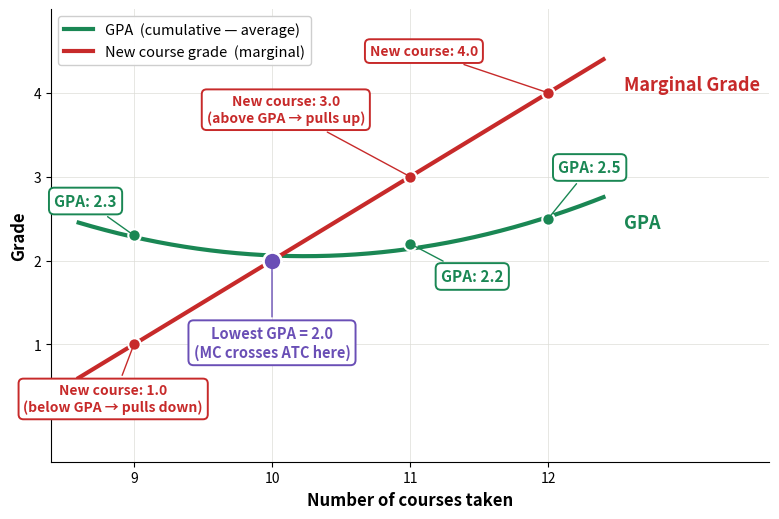

Source code (Python):
"""Regenerate fig-gpa-analogy.png with non-overlapping labels.

Previous version (imported from 2316 ch08) had labels stacked directly on top
of the curves: "GPA: 2.3", "GPA: 2.2", "GPA: 2.5" overlapped the green line;
"New Course: 1.0/3.0/4.0" overlapped the red line; "Lowest GPA: 2.0" overlapped
the crossing point. This version uses white-bbox labels placed off the curves
with short leader-line arrows.

Story: 4 semesters (courses 9 → 12). Cumulative GPA (green, average) reacts to
each new course's grade (red, marginal). Sub-GPA next courses pull GPA down;
above-GPA ones pull it up. They cross at the GPA minimum (course 10).
"""
import matplotlib
matplotlib.use('Agg')
import matplotlib.pyplot as plt
import numpy as np

# Data
courses = np.array([9, 10, 11, 12])
gpa     = np.array([2.3, 2.0, 2.2, 2.5])
new_grade = np.array([1.0, 2.0, 3.0, 4.0])

# Smooth curves through the 4 points (quadratic + linear)
xs = np.linspace(8.6, 12.4, 200)
gpa_coef = np.polyfit(courses, gpa, 2)
gpa_smooth = np.polyval(gpa_coef, xs)
new_smooth = np.polyval(np.polyfit(courses, new_grade, 1), xs)

# Figure
GREEN = '#1A8754'
RED   = '#C72A2A'
PURPLE = '#6A4FB6'
GRID  = '#dcdcd6'

fig, ax = plt.subplots(figsize=(8.0, 5.3))
ax.plot(xs, gpa_smooth, color=GREEN, linewidth=3.0, label='GPA  (cumulative — average)', zorder=3)
ax.plot(xs, new_smooth, color=RED,   linewidth=3.0, label='New course grade  (marginal)', zorder=3)

# Data points
ax.scatter(courses, gpa, color=GREEN, s=80, zorder=5, edgecolor='white', linewidth=1.5)
ax.scatter(courses, new_grade, color=RED, s=80, zorder=5, edgecolor='white', linewidth=1.5)

# Crossing point (course 10)
ax.scatter([10], [2.0], color=PURPLE, s=170, zorder=6, edgecolor='white', linewidth=2.0)


def label(ax, txt, xy, xytext, color, fontsize=11, weight='bold'):
    ax.annotate(txt, xy=xy, xytext=xytext, fontsize=fontsize, color=color,
                fontweight=weight, ha='center',
                bbox=dict(boxstyle='round,pad=0.35', facecolor='white',
                          edgecolor=color, linewidth=1.4),
                arrowprops=dict(arrowstyle='-', color=color, lw=1.0,
                                connectionstyle='arc3,rad=0'),
                zorder=10)


# GPA labels (placed BELOW or ABOVE the green curve so they don't overlap it)
label(ax, 'GPA: 2.3',  xy=(9, 2.3),  xytext=(8.65, 2.65), color=GREEN)
label(ax, 'GPA: 2.2',  xy=(11, 2.2), xytext=(11.45, 1.75), color=GREEN)
label(ax, 'GPA: 2.5',  xy=(12, 2.5), xytext=(12.30, 3.05), color=GREEN)

# Crossing point label (placed below, in purple)
label(ax, 'Lowest GPA = 2.0\n(MC crosses ATC here)',
      xy=(10, 2.0), xytext=(10, 0.85), color=PURPLE, fontsize=10.5)

# Marginal-grade labels (placed AWAY from red line)
label(ax, 'New course: 1.0\n(below GPA → pulls down)',
      xy=(9, 1.0), xytext=(8.85, 0.20), color=RED, fontsize=10)
label(ax, 'New course: 3.0\n(above GPA → pulls up)',
      xy=(11, 3.0), xytext=(10.10, 3.65), color=RED, fontsize=10)
label(ax, 'New course: 4.0',
      xy=(12, 4.0), xytext=(11.10, 4.45), color=RED, fontsize=10)

# Curve "name" labels on the right edge (just text, no arrow)
ax.text(12.55, 2.45, 'GPA', color=GREEN, fontsize=13, fontweight='bold',
        ha='left', va='center')
ax.text(12.55, 4.10, 'Marginal Grade', color=RED, fontsize=13, fontweight='bold',
        ha='left', va='center')

# Axes
ax.set_xlim(8.4, 13.6)
ax.set_ylim(-0.4, 5.0)
ax.set_xticks([9, 10, 11, 12])
ax.set_yticks([1, 2, 3, 4])
ax.set_xlabel('Number of courses taken', fontsize=12, fontweight='bold')
ax.set_ylabel('Grade', fontsize=12, fontweight='bold')
ax.grid(True, color=GRID, linewidth=0.7, alpha=0.7)
ax.spines['top'].set_visible(False)
ax.spines['right'].set_visible(False)

# Legend in upper-left, away from data
ax.legend(loc='upper left', fontsize=10.5, frameon=True, framealpha=0.95)

plt.tight_layout()
plt.savefig('fig-gpa-analogy.png', dpi=160, bbox_inches='tight', facecolor='white')
print('saved fig-gpa-analogy.png')
